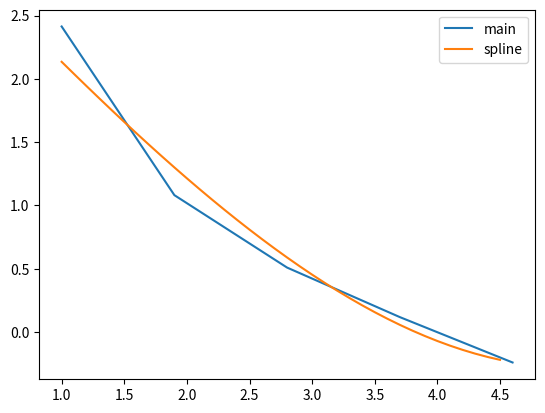

Write Python code to recreate this figure.
# done
from math import pi, tan, sin, pow, sqrt
import numpy as np
import matplotlib.pyplot as plt
import copy

# cubic spline

x_star = 2.666667

x = [1,1.9,2.8,3.7,4.6]
y = [2.4142,1.0818,0.50953,0.11836,-0.24008]

# x = [0,1,2,3,4]
# y = [0,1,-1,2,-2]

# x = [0,1.7,3.4,5.1,6.8,8.5]
# y = [0.4713,1.0114,1.5515,2.0916,2.6317,3.1718]

def make_spline_matrix(x, y, n, err=10**-10, text=False, X=None):
    # сделаем матрицу коэф а размерности n+1
    A, b, n = [], [], n+1
    for i in range(n):
        r = []
        for j in range(n):
            if i == 0 and j == 0:
                r.append(len(x))
            else:
                r.append(sum(map(lambda a: pow(a,i+j),x)))
        A.append(r)
        b.append(sum(map(lambda a,b: pow(a,i) * b,x,y)))
    if text:
        print('Matrix A and b')
        for i in range(len(A)):
            for j in range(len(A[i])):
                print('{:.2f}'.format(A[i][j]), end='  ')
            print('['+'{:.2f}'.format(b[i])+']')
    # Теперь имея матрицу и правую часть решим ее зейделем с точностью err
    a_,a = [None] * len(A),[0] * len(A)
    while True:
        for i in range(len(A)):
            s = 0
            for j in range(len(A)):
                if j < i:
                    s += A[i][j] * a_[j]
                elif i != j:
                    s += A[i][j] * a[j]
            a_[i] = (b[i] - s) / A[i][i]
        if sqrt(sum(map(lambda a,b: pow(a - b,2),a,a_))) < err:
            break
        a = copy.copy(a_)
    if text:
        print('f(x) = ', float('{:.4f}'.format(a_[0])), end='')
        for i in range(1, len(a_)):
            print(' +', str(float('{:.4f}'.format(a_[i]))) + '*x^' + str(i),end='')
        print()
    # теперь сделаем итоговые координаты
    resx,resy = [],[]
    start = x[0]
    while start < x[-1]:
        resx.append(start)
        resy.append(sum([a_[j] * pow(start, j) for j in range(len(a_))]))
        start += 0.1 # сделать другой step
    # вычислим квадрат ошибок
    if text:
        yy = [sum([a_[j] * pow(num, j) for j in range(len(a_))]) for num in x]
        print('error =', sqrt(sum(list(map(lambda a, b: pow(a - b,2), yy, y)))))
    # возвратим результат
    if X != None:
        return sum([a_[j] * pow(X, j) for j in range(len(a_))])
    else:
        return resx, resy

x_, y_ = make_spline_matrix(x, y, 3, err=10**-2, text=True)

print('Y =', make_spline_matrix(x, y, 3, err=10**-2, text=False, X = x_star))

plt.plot(x, y, label='main')
plt.plot(x_, y_, label='spline')
plt.legend()
plt.show()
